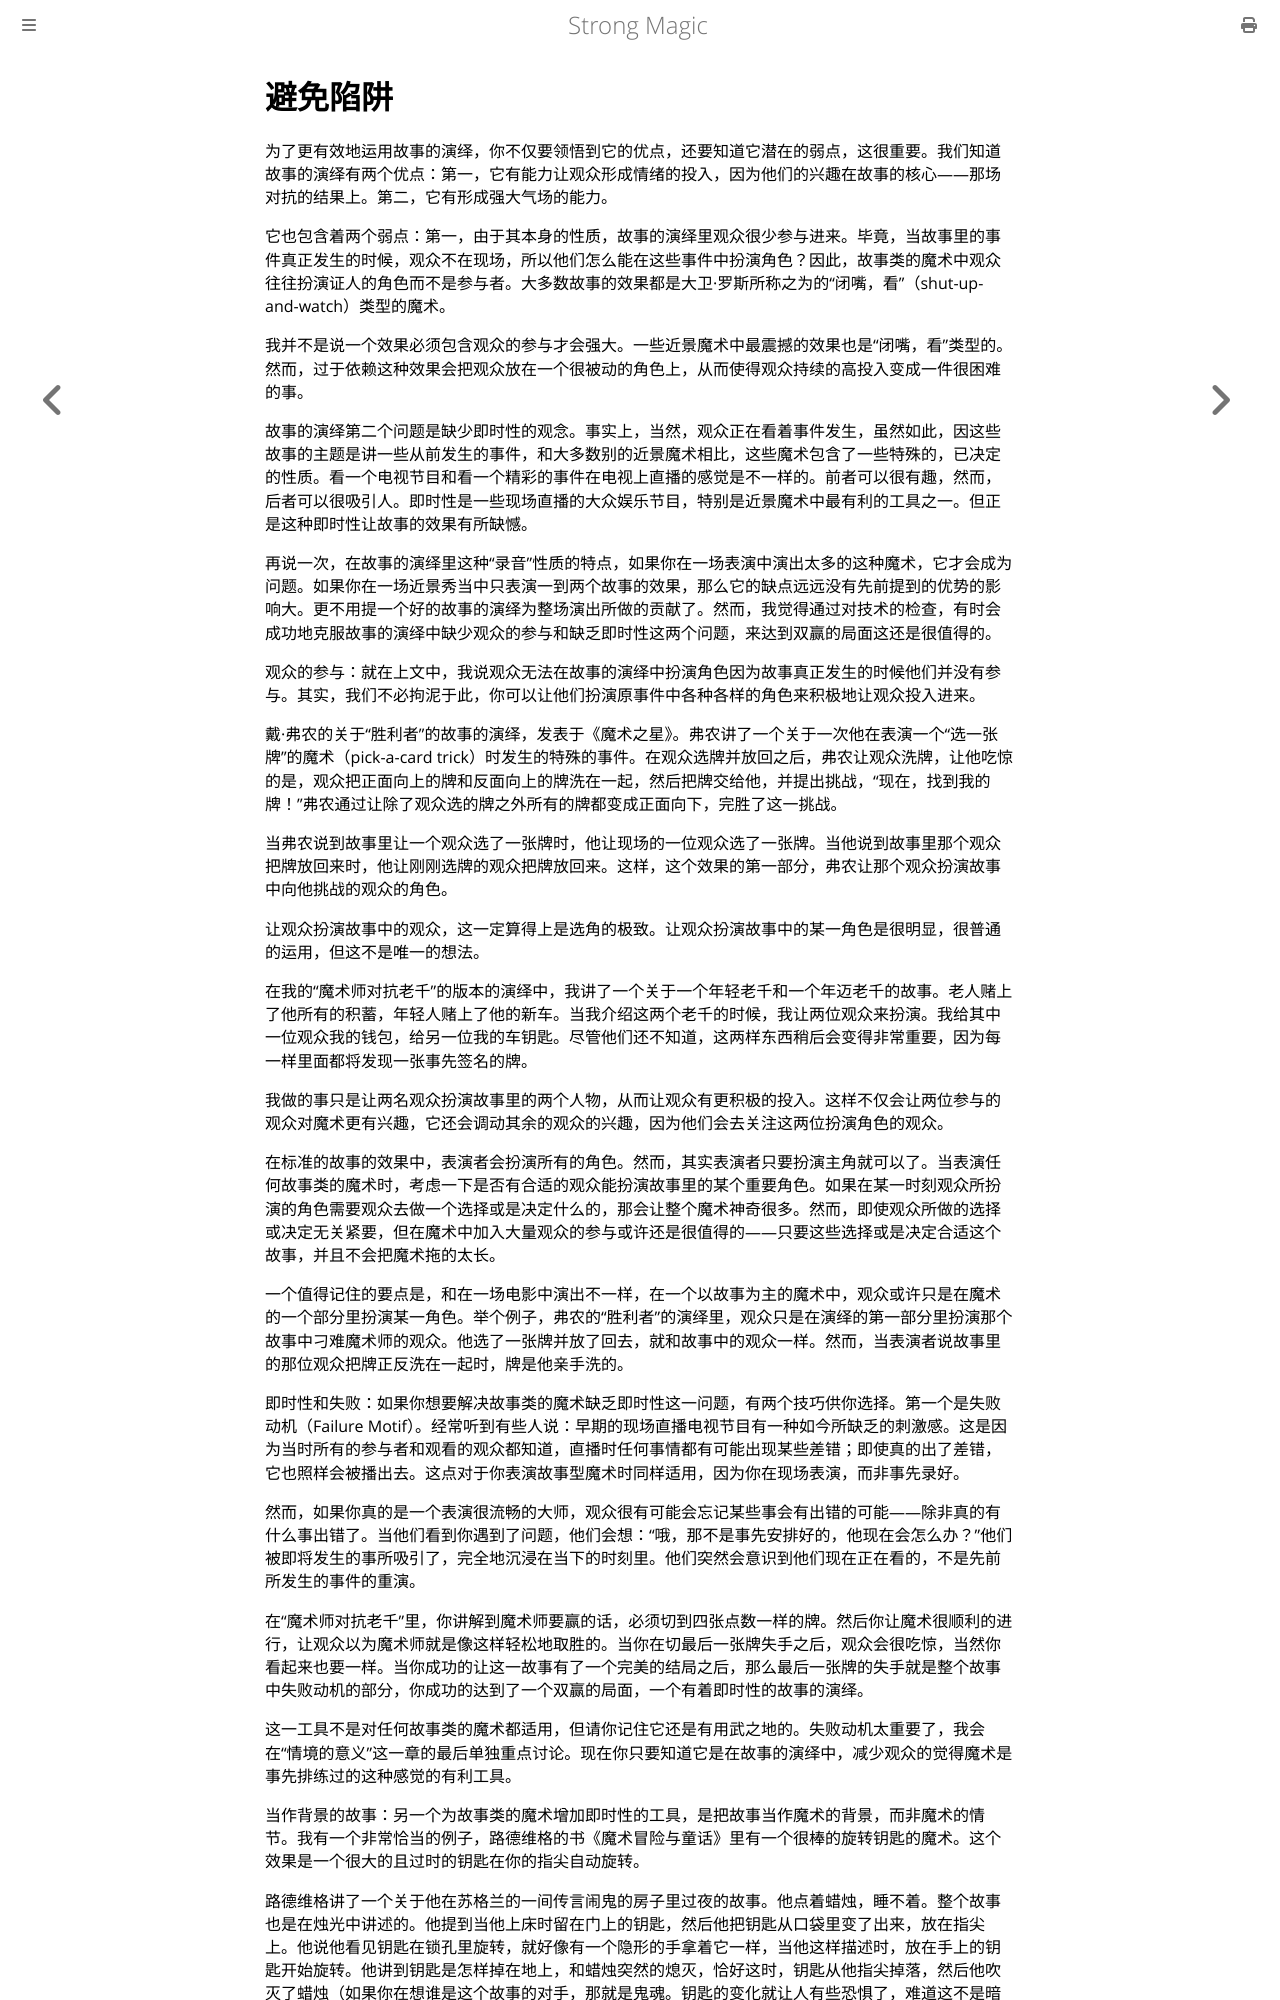

repository: ZJY0516/strong-magic · page: situational-meaning/avoiding-pitfalls.html · generator: mdbook

# 避免陷阱

为了更有效地运用故事的演绎，你不仅要领悟到它的优点，还要知道它潜在的弱点，这很重要。我们知道故事的演绎有两个优点：第一，它有能力让观众形成情绪的投入，因为他们的兴趣在故事的核心——那场对抗的结果上。第二，它有形成强大气场的能力。

它也包含着两个弱点：第一，由于其本身的性质，故事的演绎里观众很少参与进来。毕竟，当故事里的事件真正发生的时候，观众不在现场，所以他们怎么能在这些事件中扮演角色？因此，故事类的魔术中观众往往扮演证人的角色而不是参与者。大多数故事的效果都是大卫·罗斯所称之为的“闭嘴，看”（shut-up-and-watch）类型的魔术。

我并不是说一个效果必须包含观众的参与才会强大。一些近景魔术中最震撼的效果也是“闭嘴，看”类型的。然而，过于依赖这种效果会把观众放在一个很被动的角色上，从而使得观众持续的高投入变成一件很困难的事。

故事的演绎第二个问题是缺少即时性的观念。事实上，当然，观众正在看着事件发生，虽然如此，因这些故事的主题是讲一些从前发生的事件，和大多数别的近景魔术相比，这些魔术包含了一些特殊的，已决定的性质。看一个电视节目和看一个精彩的事件在电视上直播的感觉是不一样的。前者可以很有趣，然而，后者可以很吸引人。即时性是一些现场直播的大众娱乐节目，特别是近景魔术中最有利的工具之一。但正是这种即时性让故事的效果有所缺憾。

再说一次，在故事的演绎里这种“录音”性质的特点，如果你在一场表演中演出太多的这种魔术，它才会成为问题。如果你在一场近景秀当中只表演一到两个故事的效果，那么它的缺点远远没有先前提到的优势的影响大。更不用提一个好的故事的演绎为整场演出所做的贡献了。然而，我觉得通过对技术的检查，有时会成功地克服故事的演绎中缺少观众的参与和缺乏即时性这两个问题，来达到双赢的局面这还是很值得的。

观众的参与：就在上文中，我说观众无法在故事的演绎中扮演角色因为故事真正发生的时候他们并没有参与。其实，我们不必拘泥于此，你可以让他们扮演原事件中各种各样的角色来积极地让观众投入进来。

戴·弗农的关于“胜利者”的故事的演绎，发表于《魔术之星》。弗农讲了一个关于一次他在表演一个“选一张牌”的魔术（pick-a-card trick）时发生的特殊的事件。在观众选牌并放回之后，弗农让观众洗牌，让他吃惊的是，观众把正面向上的牌和反面向上的牌洗在一起，然后把牌交给他，并提出挑战，“现在，找到我的牌！”弗农通过让除了观众选的牌之外所有的牌都变成正面向下，完胜了这一挑战。

当弗农说到故事里让一个观众选了一张牌时，他让现场的一位观众选了一张牌。当他说到故事里那个观众把牌放回来时，他让刚刚选牌的观众把牌放回来。这样，这个效果的第一部分，弗农让那个观众扮演故事中向他挑战的观众的角色。

让观众扮演故事中的观众，这一定算得上是选角的极致。让观众扮演故事中的某一角色是很明显，很普通的运用，但这不是唯一的想法。

在我的“魔术师对抗老千”的版本的演绎中，我讲了一个关于一个年轻老千和一个年迈老千的故事。老人赌上了他所有的积蓄，年轻人赌上了他的新车。当我介绍这两个老千的时候，我让两位观众来扮演。我给其中一位观众我的钱包，给另一位我的车钥匙。尽管他们还不知道，这两样东西稍后会变得非常重要，因为每一样里面都将发现一张事先签名的牌。

我做的事只是让两名观众扮演故事里的两个人物，从而让观众有更积极的投入。这样不仅会让两位参与的观众对魔术更有兴趣，它还会调动其余的观众的兴趣，因为他们会去关注这两位扮演角色的观众。

在标准的故事的效果中，表演者会扮演所有的角色。然而，其实表演者只要扮演主角就可以了。当表演任何故事类的魔术时，考虑一下是否有合适的观众能扮演故事里的某个重要角色。如果在某一时刻观众所扮演的角色需要观众去做一个选择或是决定什么的，那会让整个魔术神奇很多。然而，即使观众所做的选择或决定无关紧要，但在魔术中加入大量观众的参与或许还是很值得的——只要这些选择或是决定合适这个故事，并且不会把魔术拖的太长。

一个值得记住的要点是，和在一场电影中演出不一样，在一个以故事为主的魔术中，观众或许只是在魔术的一个部分里扮演某一角色。举个例子，弗农的“胜利者”的演绎里，观众只是在演绎的第一部分里扮演那个故事中刁难魔术师的观众。他选了一张牌并放了回去，就和故事中的观众一样。然而，当表演者说故事里的那位观众把牌正反洗在一起时，牌是他亲手洗的。

即时性和失败：如果你想要解决故事类的魔术缺乏即时性这一问题，有两个技巧供你选择。第一个是失败动机（Failure Motif）。经常听到有些人说：早期的现场直播电视节目有一种如今所缺乏的刺激感。这是因为当时所有的参与者和观看的观众都知道，直播时任何事情都有可能出现某些差错；即使真的出了差错，它也照样会被播出去。这点对于你表演故事型魔术时同样适用，因为你在现场表演，而非事先录好。

然而，如果你真的是一个表演很流畅的大师，观众很有可能会忘记某些事会有出错的可能——除非真的有什么事出错了。当他们看到你遇到了问题，他们会想：“哦，那不是事先安排好的，他现在会怎么办？”他们被即将发生的事所吸引了，完全地沉浸在当下的时刻里。他们突然会意识到他们现在正在看的，不是先前所发生的事件的重演。

在“魔术师对抗老千”里，你讲解到魔术师要赢的话，必须切到四张点数一样的牌。然后你让魔术很顺利的进行，让观众以为魔术师就是像这样轻松地取胜的。当你在切最后一张牌失手之后，观众会很吃惊，当然你看起来也要一样。当你成功的让这一故事有了一个完美的结局之后，那么最后一张牌的失手就是整个故事中失败动机的部分，你成功的达到了一个双赢的局面，一个有着即时性的故事的演绎。

这一工具不是对任何故事类的魔术都适用，但请你记住它还是有用武之地的。失败动机太重要了，我会在“情境的意义”这一章的最后单独重点讨论。现在你只要知道它是在故事的演绎中，减少观众的觉得魔术是事先排练过的这种感觉的有利工具。

当作背景的故事：另一个为故事类的魔术增加即时性的工具，是把故事当作魔术的背景，而非魔术的情节。我有一个非常恰当的例子，路德维格的书《魔术冒险与童话》里有一个很棒的旋转钥匙的魔术。这个效果是一个很大的且过时的钥匙在你的指尖自动旋转。
